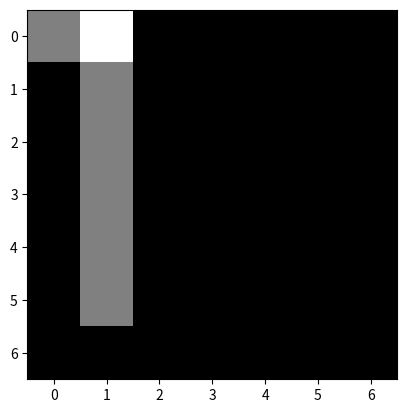

Reproduce this figure in Python. (Note: this script raises an exception after producing the figure.)
import numpy as np 
import matplotlib.pyplot as plt
import math
# import copy
# import csv
import itertools
import sys
# from random import shuffle
from operator import itemgetter

class Maze(object):
	def __init__(self, grid_size, free_cells = [], goal = []):
		self.grid_size = grid_size
		self.free_cells = free_cells
		self.goal = goal
		self.maze = np.zeros((self.grid_size, self.grid_size))
		for i in self.free_cells:
			self.maze[i[0]][i[1]] = 1

	def reset(self):
		self.start_index = np.random.randint(0,len(self.free_cells))
		self.curr_state = self.free_cells[self.start_index]

	def state(self):
		return self.curr_state

	def draw(self, perm, round_no, task_no, task):
		self.grid = np.zeros((self.grid_size, self.grid_size))
		for i in self.free_cells:
			self.grid[i[1]][i[0]] = 0.5
		self.grid[self.goal[1]][self.goal[0]] = 1
		plt.figure(4)
		plt.clf()
		plt.imshow(self.grid, interpolation='none', cmap='gray')
		plt.savefig("curr_1/tasks/%d_%d_%d.png" % (perm, round_no, task_no))

	def act(self, action):
		if(action == 0):
			self.next_state = [self.curr_state[0]-1,self.curr_state[1]]
		elif(action == 1):
			self.next_state = [self.curr_state[0]+1,self.curr_state[1]]
		elif(action == 2):
			self.next_state = [self.curr_state[0],self.curr_state[1]+1]
		elif(action == 3):
			self.next_state = [self.curr_state[0],self.curr_state[1]-1]

		if ((self.next_state in self.free_cells) or (self.next_state == self.goal)):
			self.curr_state = self.next_state
		else:
			self.next_state = self.curr_state

		if(self.next_state == self.goal):
			self.reward = 1
			self.game_over = True
		else:
			self.reward = 0
			self.game_over = False

		return self.next_state, self.reward, self.game_over


if __name__ == "__main__":

	Subtasks = [[[ 0,0 ] , [ 1,1 ] , [ 1,2 ] , [ 1,3 ] , [ 1,4 ] , [ 1,5 ] , [ 1,0 ]], [[ 0,0 ] , [ 1,1 ] , [ 1,2 ] , [ 1,3 ] , [ 1,4 ] , [ 1,5 ] , [ 1,0 ] , [ 2,0 ] , [ 3,0 ] , [ 4,0 ]], [[ 3,6 ] , [ 4,6 ] , [ 5,6 ] , [ 6,6 ]], [[ 3,6 ] , [ 4,6 ] , [ 5,6 ] , [ 6,6 ] , [ 6,5 ] , [ 6,4 ] , [ 6,3 ] , [ 6,2 ]], [[ 0,0 ] , [ 1,1 ] , [ 1,2 ] , [ 1,3 ] , [ 1,4 ] , [ 1,5 ] , [ 1,0 ] , [ 2,0 ] , [ 3,0 ] , [ 4,0 ] , [ 3,6 ] , [ 4,6 ] , [ 5,6 ] , [ 6,6 ] , [ 6,5 ] , [ 6,4 ] , [ 6,3 ] , [ 6,2 ] , [ 4,1 ] , [ 5,2 ] , [ 4,2 ]]]

	target_task = [[ 0,0 ] , [ 1,1 ] , [ 1,2 ] , [ 1,3 ] , [ 1,4 ] , [ 1,5 ] , [ 1,0 ] , [ 2,0 ] , [ 3,0 ] , [ 4,0 ] , [ 3,6 ] , [ 4,6 ] , [ 5,6 ] , [ 6,6 ] , [ 6,5 ] , [ 6,4 ] , [ 6,3 ] , [ 6,2 ] , [ 4,1 ] , [ 5,2 ] , [ 4,2 ] , [ 4,3 ] , [ 4,4 ]]

	no_tasks = len(Subtasks)+1
	grid_size = 7
	print ('total no. of tasks: ',no_tasks)
	steps_per_tasks = 2000
	# shuffle(subtasks)

	perm = 0

	for T in itertools.permutations(Subtasks): 
		perm += 1
		if(perm != 1):
			continue;
		Q = [[[0,0,0,0] for i in range(grid_size)] for j in range(grid_size)]
		round_no = 0
		tot_steps = 0
		subtasks = list(T)
		while (len(subtasks)):
			print (round_no)
			round_no += 1
			reward_list = []
			task_no = 0
			
			for task in subtasks:
				# print task
				task_no += 1
				step = 0
				# Parameters of Environment

				free_cells = task[:-1]
				goal = task[-1]
				# task += 1                                 # destination of the agent

				epsilon = 0.3
				alpha = 0.6
				discount = 0.9
				num_actions = 4                                    # up, down, right, left

				env = Maze(grid_size, free_cells, goal)
				env.draw(perm, round_no, task_no, task)
				exceed = 0
				tot_reward = 0
				while (step < steps_per_tasks):
					# sys.stdout.write('\rstep %i' % step)
					# sys.stdout.flush()
					env.reset()
					game_over = False
					max_iter = 50
					itr = 0
					while not (game_over or itr > max_iter):
						itr += 1
						curr_state = env.state()

						if np.random.rand() <= epsilon:
							action = np.random.randint(0, num_actions)
						else:
							action = np.argmax(Q[curr_state[0]][curr_state[1]])

						next_state, reward, game_over = env.act(action)
						tot_reward += reward
						step += 1
						# sys.stdout.write('\rstep %i, tot_reward %i, %i' % (step,tot_reward,step-tot_reward))
						# sys.stdout.flush()

						# Q-learning update
						Q[curr_state[0]][curr_state[1]][action] = Q[curr_state[0]][curr_state[1]][action] + alpha*(reward + discount*max(Q[next_state[0]][next_state[1]]) - Q[curr_state[0]][curr_state[1]][action])

					if(itr > max_iter):
						exceed += 1
						# print ('maximum steps exceeded, starting new episode.')

				print('Exceed: %d' % exceed)
				reward_list.append([task, tot_reward])
				tot_steps += step

			
			reward_list = sorted(reward_list, key = itemgetter(1))

			if(len(reward_list) == 1):
				num = 0
			else:
				num = len(reward_list)/2 + len(reward_list)%2

			subtasks = []
			print (len(reward_list))
			print (num)
			print (reward_list)
			for i in range(num-1,-1,-1):
				subtasks.append(reward_list[i][0])

		# Learning of Target Task
		free_cells = target_task[:-1]
		goal = target_task[-1]

		epsilon = 0.3
		alpha = 0.6
		discount = 0.9
		num_actions = 4                                    # up, down, right, left

		env = Maze(grid_size, free_cells, goal)
		env.draw(perm, round_no, 6, task)

		tot_reward = 0
		r_list = [] # reward list for target task
		s_list = [] # step list for target task
		step = 0
		exceed = 0
		while(step < steps_per_tasks):
			env.reset()
			game_over = False
			max_iter = 100
			itr = 0
			while not (game_over or itr > max_iter):
				itr += 1
				curr_state = env.state()

				if np.random.rand() <= epsilon:
					action = np.random.randint(0, num_actions)
				else:
					action = np.argmax(Q[curr_state[0]][curr_state[1]])

				next_state, reward, game_over = env.act(action)
				tot_reward += reward
				step += 1
				r_list.append(tot_reward)
				s_list.append(step+tot_steps)
				# sys.stdout.write('\rstep %i, tot_reward %i, %i' % (step,tot_reward,step-tot_reward))
				# sys.stdout.flush()

				# Q-learning update
				Q[curr_state[0]][curr_state[1]][action] = Q[curr_state[0]][curr_state[1]][action] + alpha*(reward + discount*max(Q[next_state[0]][next_state[1]]) - Q[curr_state[0]][curr_state[1]][action])

			if(itr > max_iter):
				exceed += 1
				# print ('maximum steps exceeded, starting new episode.')

		print('Exceed: %d' % exceed)
		tot_steps += step

		plt.figure(0)
		plot =  [[max(Q[i][j]) for i in range(grid_size)] for j in range(grid_size)]
		plt.imshow(plot, interpolation='none', cmap='gray')
		plt.savefig("curr_1/policies/curr_policy%d.png" % perm)

		plt.figure(1)
		plt.plot(s_list, r_list)
		plt.xscale('log')
		# plt.yscale('log')
		plt.savefig('curr_1/result_%d_1.png' % perm)

		print (r_list[0], s_list[0])
		plt.figure(2)
		plt.plot(s_list,r_list)
		# plt.xscale('log')
		plt.savefig('curr_1/result_%d_2.png' % perm)

	# BASELINE

	tot_reward = 0
	r_list = [] # reward list for target task
	s_list = [] # step list for target task
	step = 0

	epsilon = 0.3
	alpha = 0.6
	discount = 0.9
	num_actions = 4 

	Q = [[[0,0,0,0] for i in range(grid_size)] for j in range(grid_size)]
	print (tot_steps)
	exceed = 0
	while(step < tot_steps):
		env.reset()
		game_over = False
		max_iter = 100
		itr = 0
		while not (game_over or itr > max_iter):
			itr += 1
			curr_state = env.state()

			if np.random.rand() <= epsilon:
				action = np.random.randint(0, num_actions)
			else:
				action = np.argmax(Q[curr_state[0]][curr_state[1]])

			next_state, reward, game_over = env.act(action)
			tot_reward += reward
			step += 1
			r_list.append(tot_reward)
			s_list.append(step)
			# sys.stdout.write('\rstep %i, tot_reward %i, %i' % (step,tot_reward,step-tot_reward))
			# sys.stdout.flush()

			# Q-learning update
			Q[curr_state[0]][curr_state[1]][action] = Q[curr_state[0]][curr_state[1]][action] + alpha*(reward + discount*max(Q[next_state[0]][next_state[1]]) - Q[curr_state[0]][curr_state[1]][action])

		if(itr > max_iter):
			exceed += 1
			# print ('maximum steps exceeded, starting new episode.')

	print('Exceed: %d' % exceed)
	plt.figure(0)
	plt.clf()
	plot =  [[max(Q[i][j]) for i in range(grid_size)] for j in range(grid_size)]
	plt.imshow(plot, interpolation='none', cmap='gray')
	plt.savefig("curr_1/base_policy.png")

	plt.figure(1)
	plt.plot(s_list, r_list)
	# plt.xscale('log')
	plt.yscale('log')
	plt.savefig('curr_1/result_1.png')

	plt.figure(2)
	plt.plot(s_list, r_list)
	# plt.xscale('log')
	plt.savefig('curr_1/result_2.png')

	# print(r_list[0], s_list[0])
